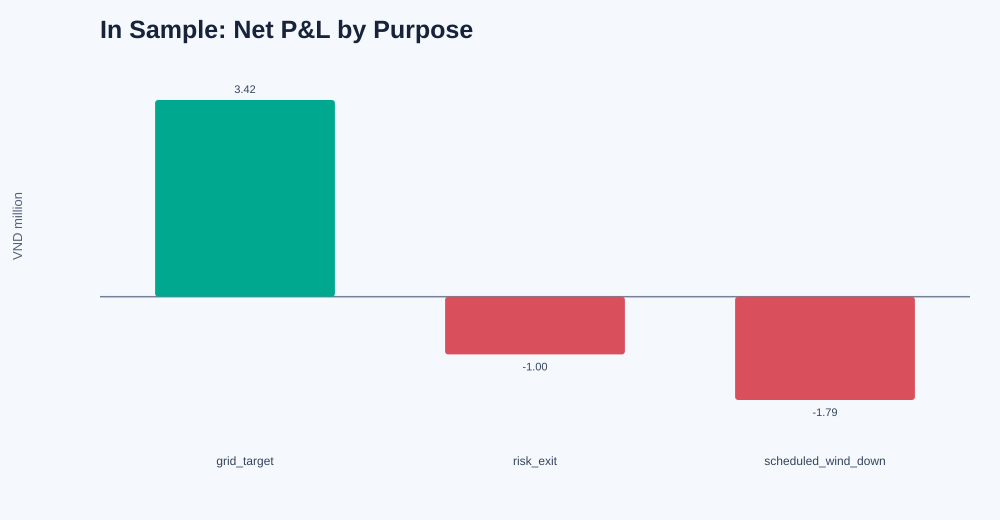

The data file committed next to this chart (first rows):
purpose, completed_sales, winning_sales, losing_sales, net_pnl_vnd, average_pnl_vnd, profit_factor
grid_target, 33, 33, 0, 3416272, 103523, infinity
risk_exit, 30, 0, 30, -1002695, -33423, 0.0
scheduled_wind_down, 20, 0, 20, -1794960, -89748, 0.0
